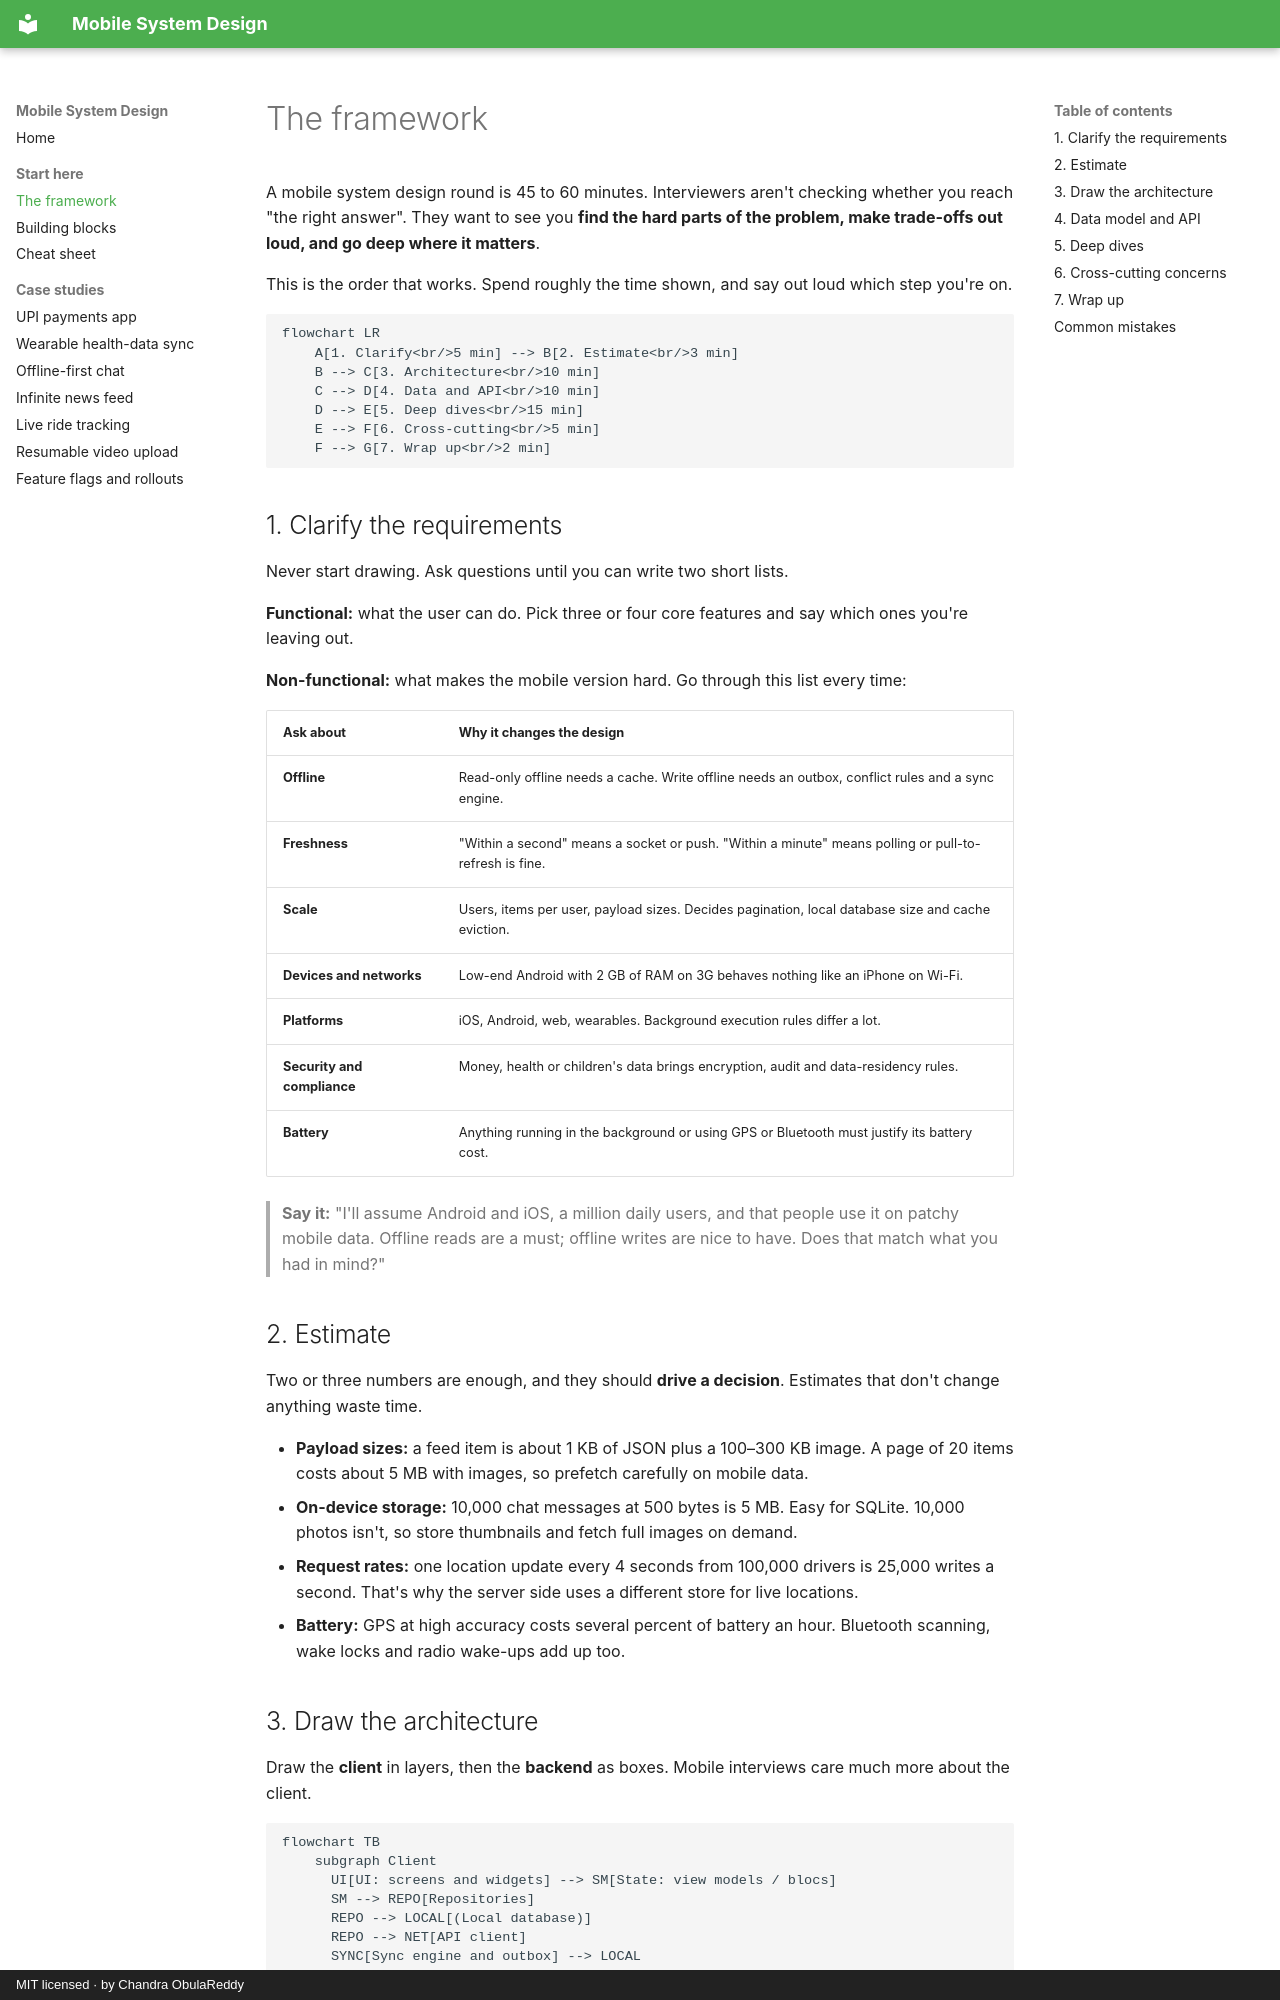

repository: ChandraChaan/mobile-system-design · page: framework/index.html · generator: mkdocs · copyright: MIT licensed · by Chandra ObulaReddy

# The framework

A mobile system design round is 45 to 60 minutes. Interviewers aren't checking whether you reach "the right answer". They want to see you **find the hard parts of the problem, make trade-offs out loud, and go deep where it matters**.

This is the order that works. Spend roughly the time shown, and say out loud which step you're on.

```mermaid
flowchart LR
    A[1. Clarify<br/>5 min] --> B[2. Estimate<br/>3 min]
    B --> C[3. Architecture<br/>10 min]
    C --> D[4. Data and API<br/>10 min]
    D --> E[5. Deep dives<br/>15 min]
    E --> F[6. Cross-cutting<br/>5 min]
    F --> G[7. Wrap up<br/>2 min]
```

## 1. Clarify the requirements

Never start drawing. Ask questions until you can write two short lists.

**Functional:** what the user can do. Pick three or four core features and say which ones you're leaving out.

**Non-functional:** what makes the mobile version hard. Go through this list every time:

| Ask about | Why it changes the design |
|---|---|
| **Offline** | Read-only offline needs a cache. Write offline needs an outbox, conflict rules and a sync engine. |
| **Freshness** | "Within a second" means a socket or push. "Within a minute" means polling or pull-to-refresh is fine. |
| **Scale** | Users, items per user, payload sizes. Decides pagination, local database size and cache eviction. |
| **Devices and networks** | Low-end Android with 2 GB of RAM on 3G behaves nothing like an iPhone on Wi-Fi. |
| **Platforms** | iOS, Android, web, wearables. Background execution rules differ a lot. |
| **Security and compliance** | Money, health or children's data brings encryption, audit and data-residency rules. |
| **Battery** | Anything running in the background or using GPS or Bluetooth must justify its battery cost. |

> **Say it:** "I'll assume Android and iOS, a million daily users, and that people use it on patchy mobile data. Offline reads are a must; offline writes are nice to have. Does that match what you had in mind?"

## 2. Estimate

Two or three numbers are enough, and they should **drive a decision**. Estimates that don't change anything waste time.

- **Payload sizes:** a feed item is about 1 KB of JSON plus a 100–300 KB image. A page of 20 items costs about 5 MB with images, so prefetch carefully on mobile data.
- **On-device storage:** 10,000 chat messages at 500 bytes is 5 MB. Easy for SQLite. 10,000 photos isn't, so store thumbnails and fetch full images on demand.
- **Request rates:** one location update every 4 seconds from 100,000 drivers is 25,000 writes a second. That's why the server side uses a different store for live locations.
- **Battery:** GPS at high accuracy costs several percent of battery an hour. Bluetooth scanning, wake locks and radio wake-ups add up too.
